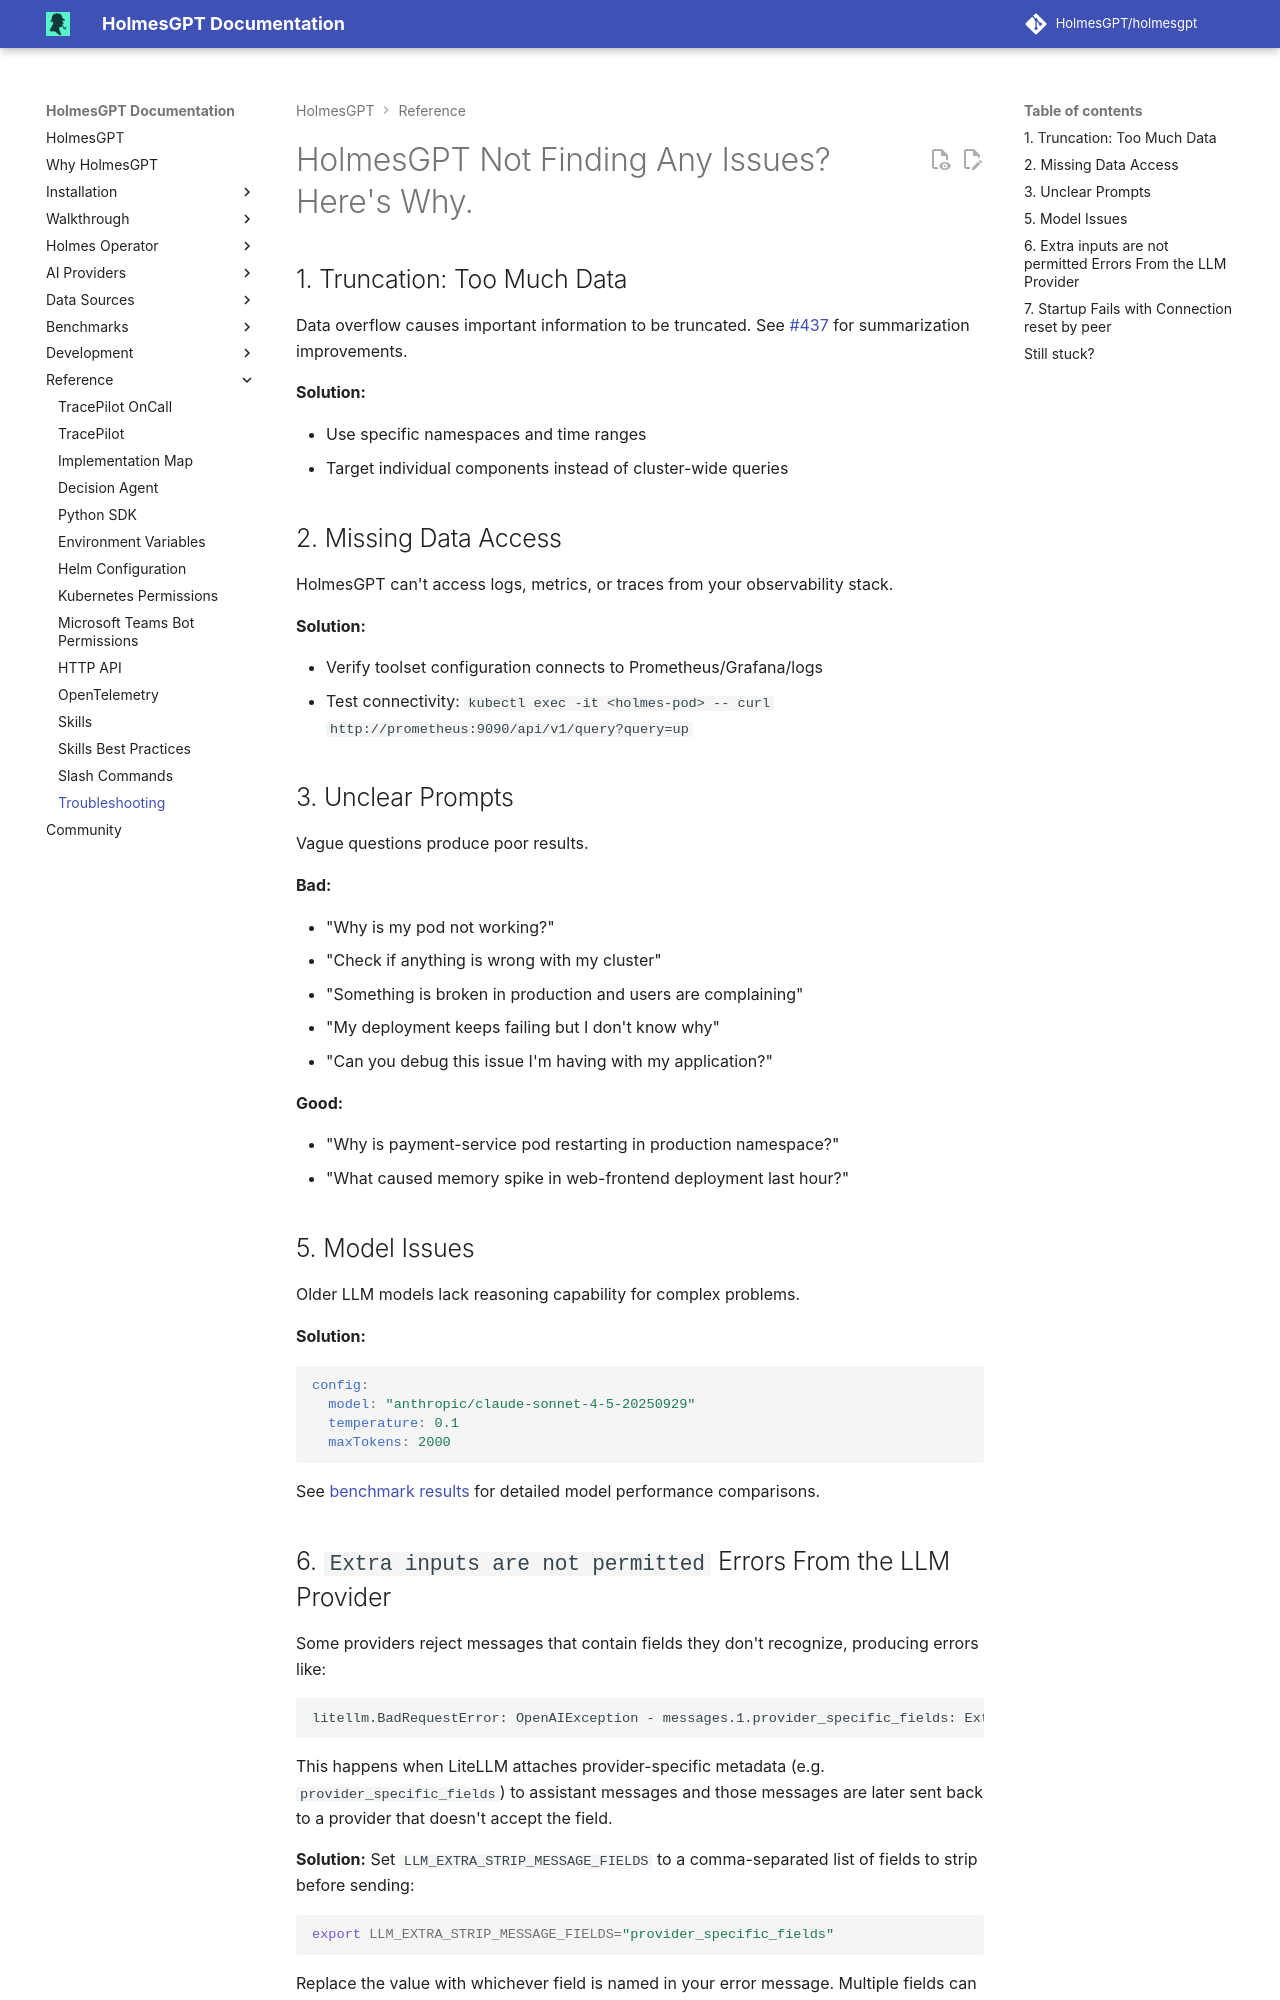

repository: mochengqian/TracePilot · page: dev/reference/troubleshooting/index.html · generator: mkdocs

# HolmesGPT Not Finding Any Issues? Here's Why.

## 1. Truncation: Too Much Data

Data overflow causes important information to be truncated. See [#437](https://github.com/HolmesGPT/holmesgpt/issues/437) for summarization improvements.

**Solution:**

- Use specific namespaces and time ranges
- Target individual components instead of cluster-wide queries

## 2. Missing Data Access

HolmesGPT can't access logs, metrics, or traces from your observability stack.

**Solution:**

- Verify toolset configuration connects to Prometheus/Grafana/logs
- Test connectivity: `kubectl exec -it <holmes-pod> -- curl http://prometheus:9090/api/v1/query?query=up`

## 3. Unclear Prompts

Vague questions produce poor results.

**Bad:**

- "Why is my pod not working?"
- "Check if anything is wrong with my cluster"
- "Something is broken in production and users are complaining"
- "My deployment keeps failing but I don't know why"
- "Can you debug this issue I'm having with my application?"

**Good:**

- "Why is payment-service pod restarting in production namespace?"
- "What caused memory spike in web-frontend deployment last hour?"

## 5. Model Issues

Older LLM models lack reasoning capability for complex problems.

**Solution:**
```yaml
config:
  model: "anthropic/claude-sonnet-4-5-20250929"
  temperature: 0.1
  maxTokens: 2000
```

See [benchmark results](../development/evaluations/latest-results.md) for detailed model performance comparisons.

## 6. `Extra inputs are not permitted` Errors From the LLM Provider

Some providers reject messages that contain fields they don't recognize, producing errors like:

```
litellm.BadRequestError: OpenAIException - messages.1.provider_specific_fields: Extra inputs are not permitted
```

This happens when LiteLLM attaches provider-specific metadata (e.g. `provider_specific_fields`) to assistant messages and those messages are later sent back to a provider that doesn't accept the field.

**Solution:** Set `LLM_EXTRA_STRIP_MESSAGE_FIELDS` to a comma-separated list of fields to strip before sending:

```bash
export LLM_EXTRA_STRIP_MESSAGE_FIELDS="provider_specific_fields"
```

Replace the value with whichever field is named in your error message. Multiple fields can be passed, e.g. `"provider_specific_fields,reasoning_content"`.
